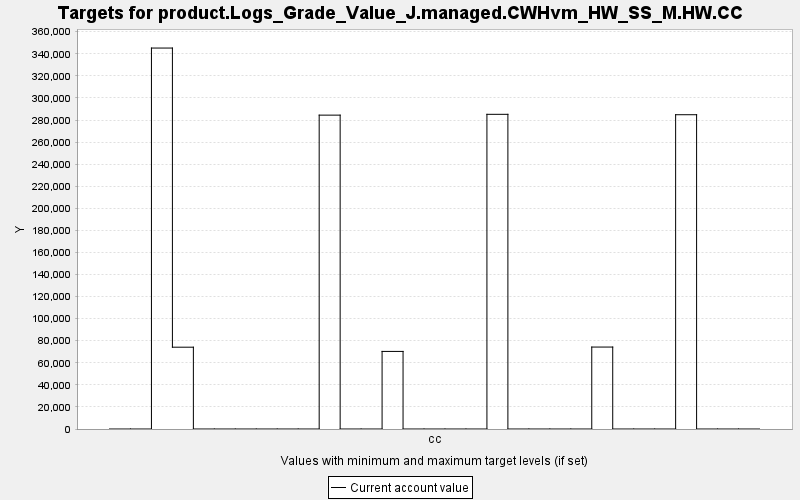

The table this chart was drawn from, first rows:
TARGET, PERIOD, YEAR, PERIODWIDTH, MINIMUM, MAXIMUM, MINWEIGHT, MAXWEIGHT, CURRENT, SUMMARY
product.Logs_Grade_Value_J.managed.CWHvm…, 0, 0, 10.0, 0.0, 10000, 1.0, 1.0, 0.0, 0.0
product.Logs_Grade_Value_J.managed.CWHvm…, 1, 10, 10.0, 0.0, 10000, 1.0, 1.0, 0.0, 0.0
product.Logs_Grade_Value_J.managed.CWHvm…, 2, 20, 10.0, 0.0, 10000, 1.0, 1.0, 345212, 0.0
product.Logs_Grade_Value_J.managed.CWHvm…, 3, 30, 10.0, 0.0, 10000, 1.0, 1.0, 74133, 0.0
product.Logs_Grade_Value_J.managed.CWHvm…, 4, 40, 10.0, 0.0, 10000, 1.0, 1.0, 0.0, 0.0
product.Logs_Grade_Value_J.managed.CWHvm…, 5, 50, 10.0, 0.0, 10000, 1.0, 1.0, 0.0, 0.0
product.Logs_Grade_Value_J.managed.CWHvm…, 6, 60, 10.0, 0.0, 10000, 1.0, 1.0, 0.0, 0.0
product.Logs_Grade_Value_J.managed.CWHvm…, 7, 70, 10.0, 0.0, 10000, 1.0, 1.0, 0.0, 0.0
product.Logs_Grade_Value_J.managed.CWHvm…, 8, 80, 10.0, 0.0, 10000, 1.0, 1.0, 0.0, 0.0
product.Logs_Grade_Value_J.managed.CWHvm…, 9, 90, 10.0, 0.0, 10000, 1.0, 1.0, 0.0, 0.0
product.Logs_Grade_Value_J.managed.CWHvm…, 10, 100, 10.0, 0.0, 10000, 1.0, 1.0, 284424, 0.0
product.Logs_Grade_Value_J.managed.CWHvm…, 11, 110, 10.0, 0.0, 10000, 1.0, 1.0, 0.0, 0.0
product.Logs_Grade_Value_J.managed.CWHvm…, 12, 120, 10.0, 0.0, 10000, 1.0, 1.0, 0.0, 0.0
product.Logs_Grade_Value_J.managed.CWHvm…, 13, 130, 10.0, 0.0, 10000, 1.0, 1.0, 70305, 0.0
product.Logs_Grade_Value_J.managed.CWHvm…, 14, 140, 10.0, 0.0, 10000, 1.0, 1.0, 0.0, 0.0
product.Logs_Grade_Value_J.managed.CWHvm…, 15, 150, 10.0, 0.0, 10000, 1.0, 1.0, 0.0, 0.0
product.Logs_Grade_Value_J.managed.CWHvm…, 16, 160, 10.0, 0.0, 10000, 1.0, 1.0, 0.0, 0.0
product.Logs_Grade_Value_J.managed.CWHvm…, 17, 170, 10.0, 0.0, 10000, 1.0, 1.0, 0.0, 0.0
product.Logs_Grade_Value_J.managed.CWHvm…, 18, 180, 10.0, 0.0, 10000, 1.0, 1.0, 285158, 0.0
product.Logs_Grade_Value_J.managed.CWHvm…, 19, 190, 10.0, 0.0, 10000, 1.0, 1.0, 0.0, 0.0
product.Logs_Grade_Value_J.managed.CWHvm…, 20, 200, 10.0, 0.0, 10000, 1.0, 1.0, 0.0, 0.0
product.Logs_Grade_Value_J.managed.CWHvm…, 21, 210, 10.0, 0.0, 10000, 1.0, 1.0, 0.0, 0.0
product.Logs_Grade_Value_J.managed.CWHvm…, 22, 220, 10.0, 0.0, 10000, 1.0, 1.0, 0.0, 0.0
product.Logs_Grade_Value_J.managed.CWHvm…, 23, 230, 10.0, 0.0, 10000, 1.0, 1.0, 74257, 0.0
product.Logs_Grade_Value_J.managed.CWHvm…, 24, 240, 10.0, 0.0, 10000, 1.0, 1.0, 0.0, 0.0
product.Logs_Grade_Value_J.managed.CWHvm…, 25, 250, 10.0, 0.0, 10000, 1.0, 1.0, 0.0, 0.0
product.Logs_Grade_Value_J.managed.CWHvm…, 26, 260, 10.0, 0.0, 10000, 1.0, 1.0, 0.0, 0.0
product.Logs_Grade_Value_J.managed.CWHvm…, 27, 270, 10.0, 0.0, 10000, 1.0, 1.0, 284791, 0.0
product.Logs_Grade_Value_J.managed.CWHvm…, 28, 280, 10.0, 0.0, 10000, 1.0, 1.0, 0.0, 0.0
product.Logs_Grade_Value_J.managed.CWHvm…, 29, 290, 10.0, 0.0, 10000, 1.0, 1.0, 0.0, 0.0
product.Logs_Grade_Value_J.managed.CWHvm…, 30, 300, 10.0, 0.0, 10000, 1.0, 1.0, 0.0, 0.0
